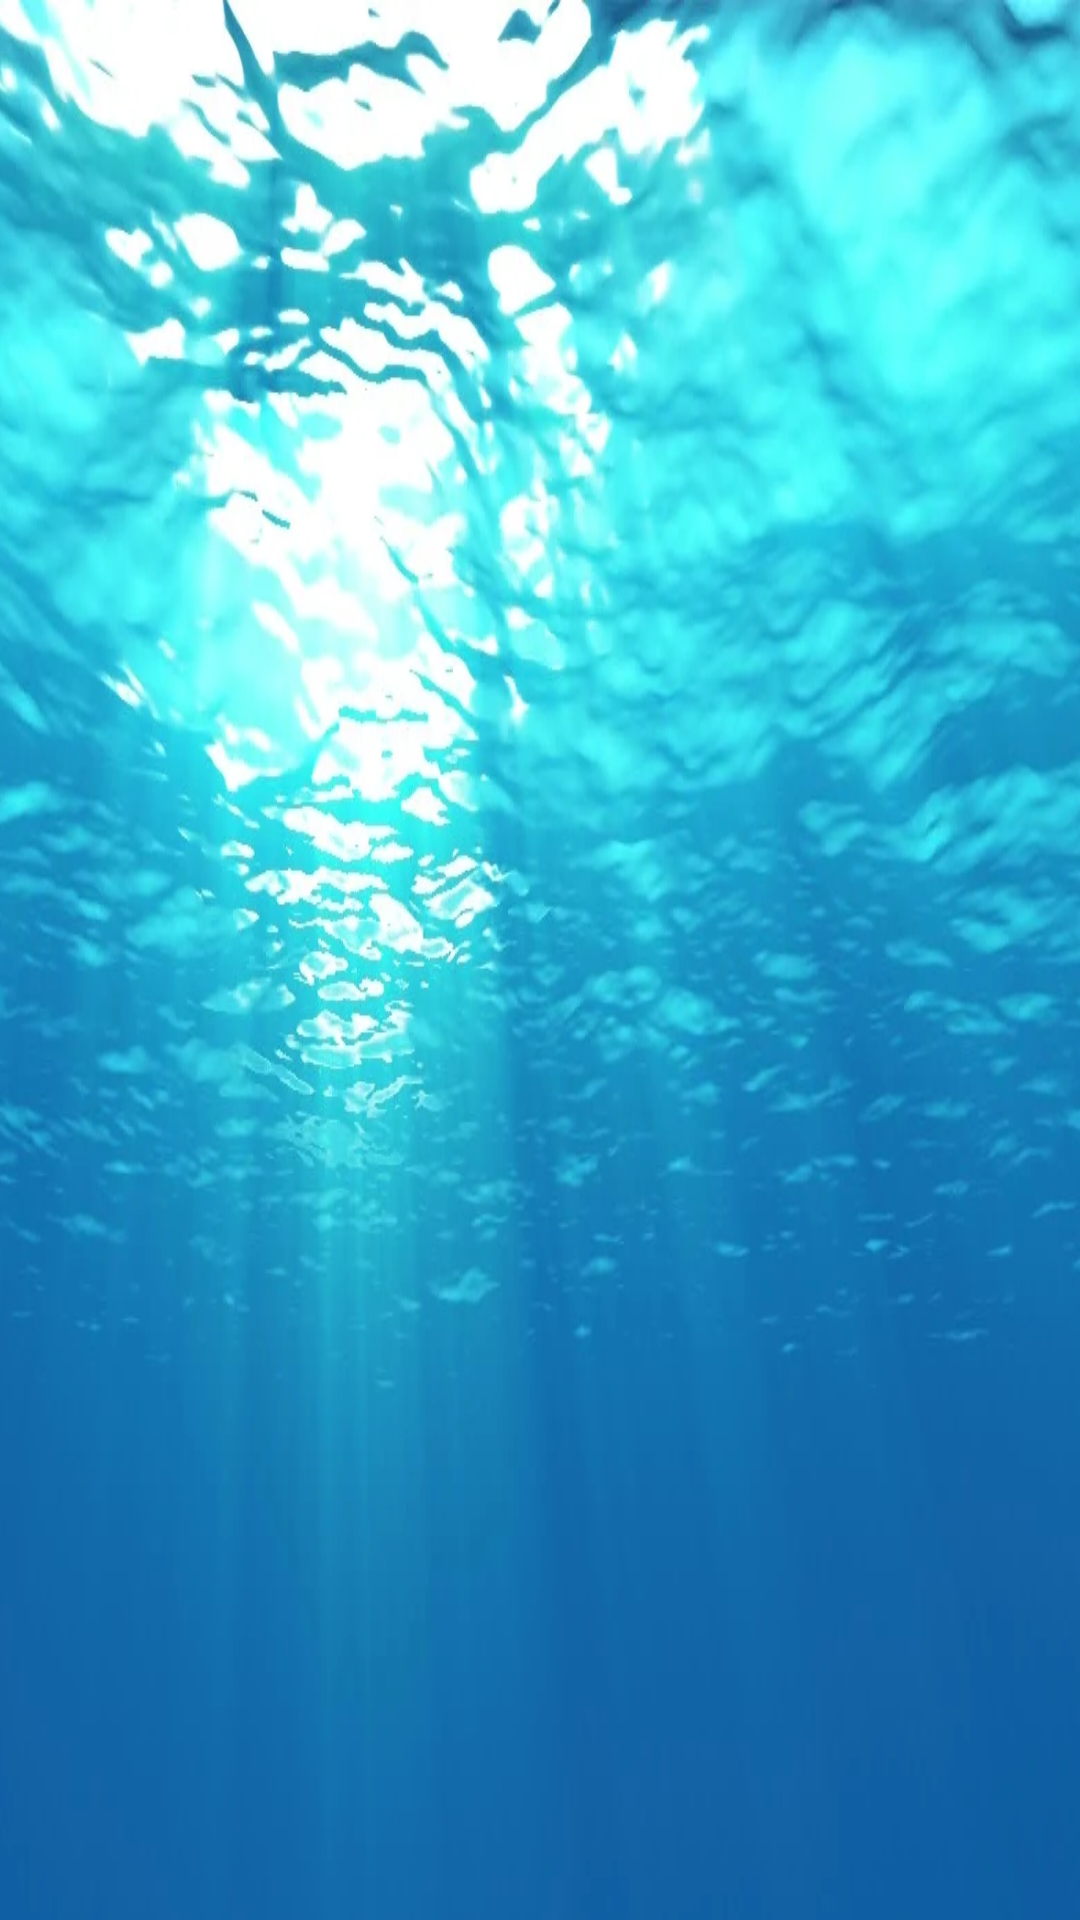

Here is an Android app screen rendered from its layout file. Give the layout XML and the strings, colors and styles it references.
<!-- AndroidManifest.xml: application theme Theme.PirateAdventure -->
<!-- res/layout/activity_start_game2.xml -->
<?xml version="1.0" encoding="utf-8"?>
<androidx.constraintlayout.widget.ConstraintLayout xmlns:android="http://schemas.android.com/apk/res/android"
    xmlns:app="http://schemas.android.com/apk/res-auto"
    xmlns:tools="http://schemas.android.com/tools"
    android:layout_width="match_parent"
    android:layout_height="match_parent"
    tools:context=".start_game2">

    <ImageView
        android:id="@+id/imageView9"
        android:layout_width="440dp"
        android:layout_height="768dp"
        android:scaleType="fitXY"
        app:layout_constraintBottom_toBottomOf="parent"
        app:layout_constraintEnd_toEndOf="parent"
        app:layout_constraintStart_toStartOf="parent"
        app:layout_constraintTop_toTopOf="parent"
        app:layout_constraintVertical_bias="0.0"
        app:srcCompat="@drawable/bg2" />

    <ImageView
        android:id="@+id/imageView13"
        android:layout_width="375dp"
        android:layout_height="379dp"
        app:layout_constraintBottom_toBottomOf="parent"
        app:layout_constraintEnd_toEndOf="parent"
        app:layout_constraintHorizontal_bias="0.555"
        app:layout_constraintStart_toStartOf="parent"
        app:layout_constraintTop_toTopOf="@+id/imageView9"
        app:layout_constraintVertical_bias="0.664"
        app:srcCompat="@drawable/pngfind_com_tic_tac_toe_png_3114023" />

</androidx.constraintlayout.widget.ConstraintLayout>
<!-- resources referenced by this layout -->
<resources>
  <!-- drawable bg2: jpg bitmap (drawable, 88780 bytes) -->
  <style name="Theme.PirateAdventure" parent="Theme.AppCompat.Light.NoActionBar">
          
          <item name="colorPrimary">#F3E6BE</item>
          <item name="colorPrimaryVariant">#F8EAC1</item>
          <item name="colorOnPrimary">@color/white</item>
          
          <item name="colorSecondary">@color/teal_200</item>
          <item name="colorSecondaryVariant">@color/teal_700</item>
          <item name="colorOnSecondary">@color/black</item>
          
          <item name="android:statusBarColor">?attr/colorPrimaryVariant</item>
          
      </style>
  <!-- not gathered from this repository: default colours our renderer supplied (Android Studio template values) -->
  <color name="teal_200">#FF03DAC5</color>
  <color name="teal_700">#FF018786</color>
  <color name="black">#FF000000</color>
  <color name="white">#FFFFFFFF</color>
</resources>
